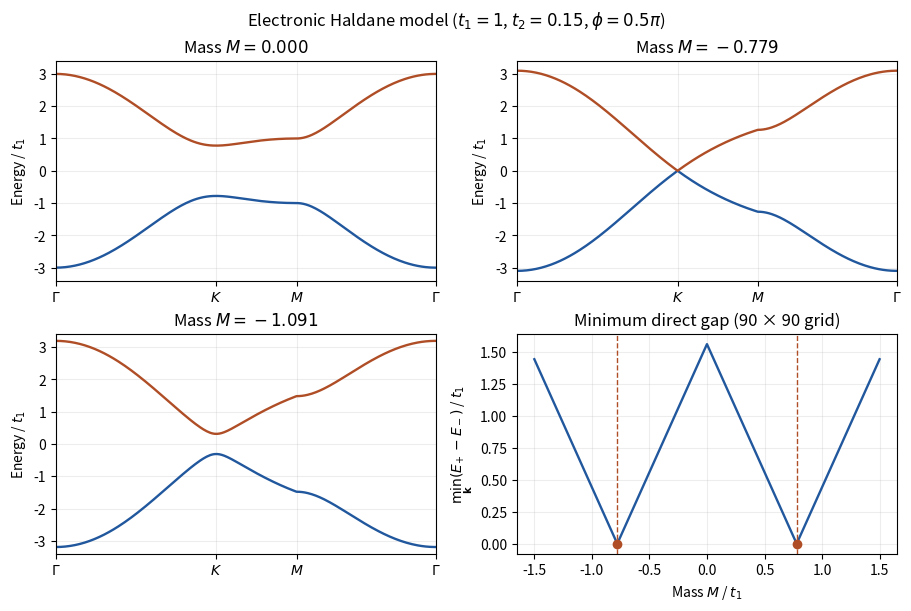

Generate this figure with matplotlib: (Note: this script raises an exception after producing the figure.)
"""M1: solve electronic Haldane bands and the bulk direct gap.

Define the lattice and shared model parameters used by M2–M5. Inspect the
Gamma–K–M–Gamma dispersion and verify gap closure at the two critical masses.
"""

from pathlib import Path

import numpy as np


SQRT3 = np.sqrt(3)
NEAREST = np.array([[1, 0], [-0.5, SQRT3 / 2], [-0.5, -SQRT3 / 2]])
NEXT_NEAREST = NEAREST[[1, 2, 0]] - NEAREST[[2, 0, 1]]
RECIPROCAL = 2 * np.pi * np.array([[1 / 3, 1 / SQRT3], [1 / 3, -1 / SQRT3]])
K = (RECIPROCAL[0] - RECIPROCAL[1]) / 3
M_POINT = RECIPROCAL[0] / 2
T1 = 1.0
T2 = 0.15
PHI = np.pi / 2
GAP_GRID_SIZE = 90
MASS_MIN, MASS_MAX = -1.5, 1.5
MASS_SCAN_POINTS = 151
CRITICAL_MASS = abs(2 * T2 * np.sin(PHI) * np.sin(K @ NEXT_NEAREST.T).sum())


def hamiltonian(k, *, mass, t1, t2, phi):
    """Return H(k) for momenta shaped (..., 2), with bond length a = 1."""
    k = np.asarray(k)
    nearest_phase = k @ NEAREST.T
    next_phase = k @ NEXT_NEAREST.T
    d0 = 2 * t2 * np.cos(phi) * np.cos(next_phase).sum(axis=-1)
    d3 = mass - 2 * t2 * np.sin(phi) * np.sin(next_phase).sum(axis=-1)
    # The project convention has H_AB = d1 - i*d2.
    hopping = t1 * np.exp(1j * nearest_phase).sum(axis=-1)

    matrix = np.empty(k.shape[:-1] + (2, 2), dtype=complex)
    matrix[..., 0, 0] = d0 + d3
    matrix[..., 1, 1] = d0 - d3
    matrix[..., 0, 1] = hopping
    matrix[..., 1, 0] = hopping.conj()
    return matrix


def symmetry_path():
    """Sample Gamma–K–M–Gamma and return distance along the path."""
    gamma = np.zeros(2)
    points = [gamma, K, M_POINT, gamma]
    segments = [np.linspace(a, b, 100, endpoint=False) for a, b in zip(points, points[1:])]
    path = np.vstack([*segments, gamma])
    steps = np.linalg.norm(np.diff(path, axis=0), axis=1)
    distance = np.r_[0, np.cumsum(steps)]
    return path, distance, distance[::100]


def minimum_direct_gap(mass, momenta, **hopping):
    energies = np.linalg.eigvalsh(hamiltonian(momenta, mass=mass, **hopping))
    return np.min(energies[..., 1] - energies[..., 0])


def brillouin_zone_grid(size):
    """Return a reciprocal-cell momentum grid with the endpoint omitted."""
    fractional = np.arange(size) / size
    mesh = np.stack(np.meshgrid(fractional, fractional, indexing="ij"), axis=-1)
    return mesh @ RECIPROCAL


def main():
    import matplotlib.pyplot as plt

    hopping = dict(t1=T1, t2=T2, phi=PHI)
    path, distance, ticks = symmetry_path()

    # A grid divisible by three includes both valleys modulo reciprocal vectors.
    momenta = brillouin_zone_grid(GAP_GRID_SIZE)
    masses = np.linspace(MASS_MIN, MASS_MAX, MASS_SCAN_POINTS)
    gaps = [minimum_direct_gap(mass, momenta, **hopping) for mass in masses]

    figure, axes = plt.subplots(2, 2, figsize=(9, 6), layout="constrained")
    # With this path and hopping phase, the negative critical mass closes at K.
    band_masses = [0, -CRITICAL_MASS, -1.4 * CRITICAL_MASS]
    for axis, mass in zip(axes.flat, band_masses):
        bands = np.linalg.eigvalsh(hamiltonian(path, mass=mass, **hopping))
        axis.plot(distance, bands[:, 0], color="#20579d", lw=1.7)
        axis.plot(distance, bands[:, 1], color="#af4e26", lw=1.7)
        axis.set(title=f"Mass $M = {mass:.3f}$", ylabel="Energy / $t_1$", ylim=(-3.4, 3.4))
        axis.set_xlim(distance[0], distance[-1])
        axis.set_xticks(ticks, [r"$\Gamma$", "$K$", "$M$", r"$\Gamma$"])
        axis.grid(alpha=0.22)

    gap_axis = axes[1, 1]
    gap_axis.plot(masses, gaps, color="#20579d", lw=1.7)
    for mass in [-CRITICAL_MASS, CRITICAL_MASS]:
        gap = minimum_direct_gap(mass, momenta, **hopping)
        gap_axis.axvline(mass, color="#af4e26", ls="--", lw=1)
        gap_axis.scatter(mass, gap, color="#af4e26", zorder=3)
        print(f"M = {mass:+.9f}, minimum direct gap = {gap:.3e}")
    gap_axis.set(title=f"Minimum direct gap ({GAP_GRID_SIZE} × {GAP_GRID_SIZE} grid)", xlabel="Mass $M$ / $t_1$",
                 ylabel=r"$\min_{\mathbf{k}}(E_+ - E_-)$ / $t_1$")
    gap_axis.grid(alpha=0.22)
    figure.suptitle(rf"Electronic Haldane model ($t_1={T1:g}$, $t_2={T2:g}$, $\phi={PHI / np.pi:g}\pi$)")
    output = Path(__file__).with_name("haldane_m1.png")
    figure.savefig(output, dpi=180)
    plt.close(figure)
    print(f"Wrote {output.name}.")


if __name__ == "__main__":
    main()
